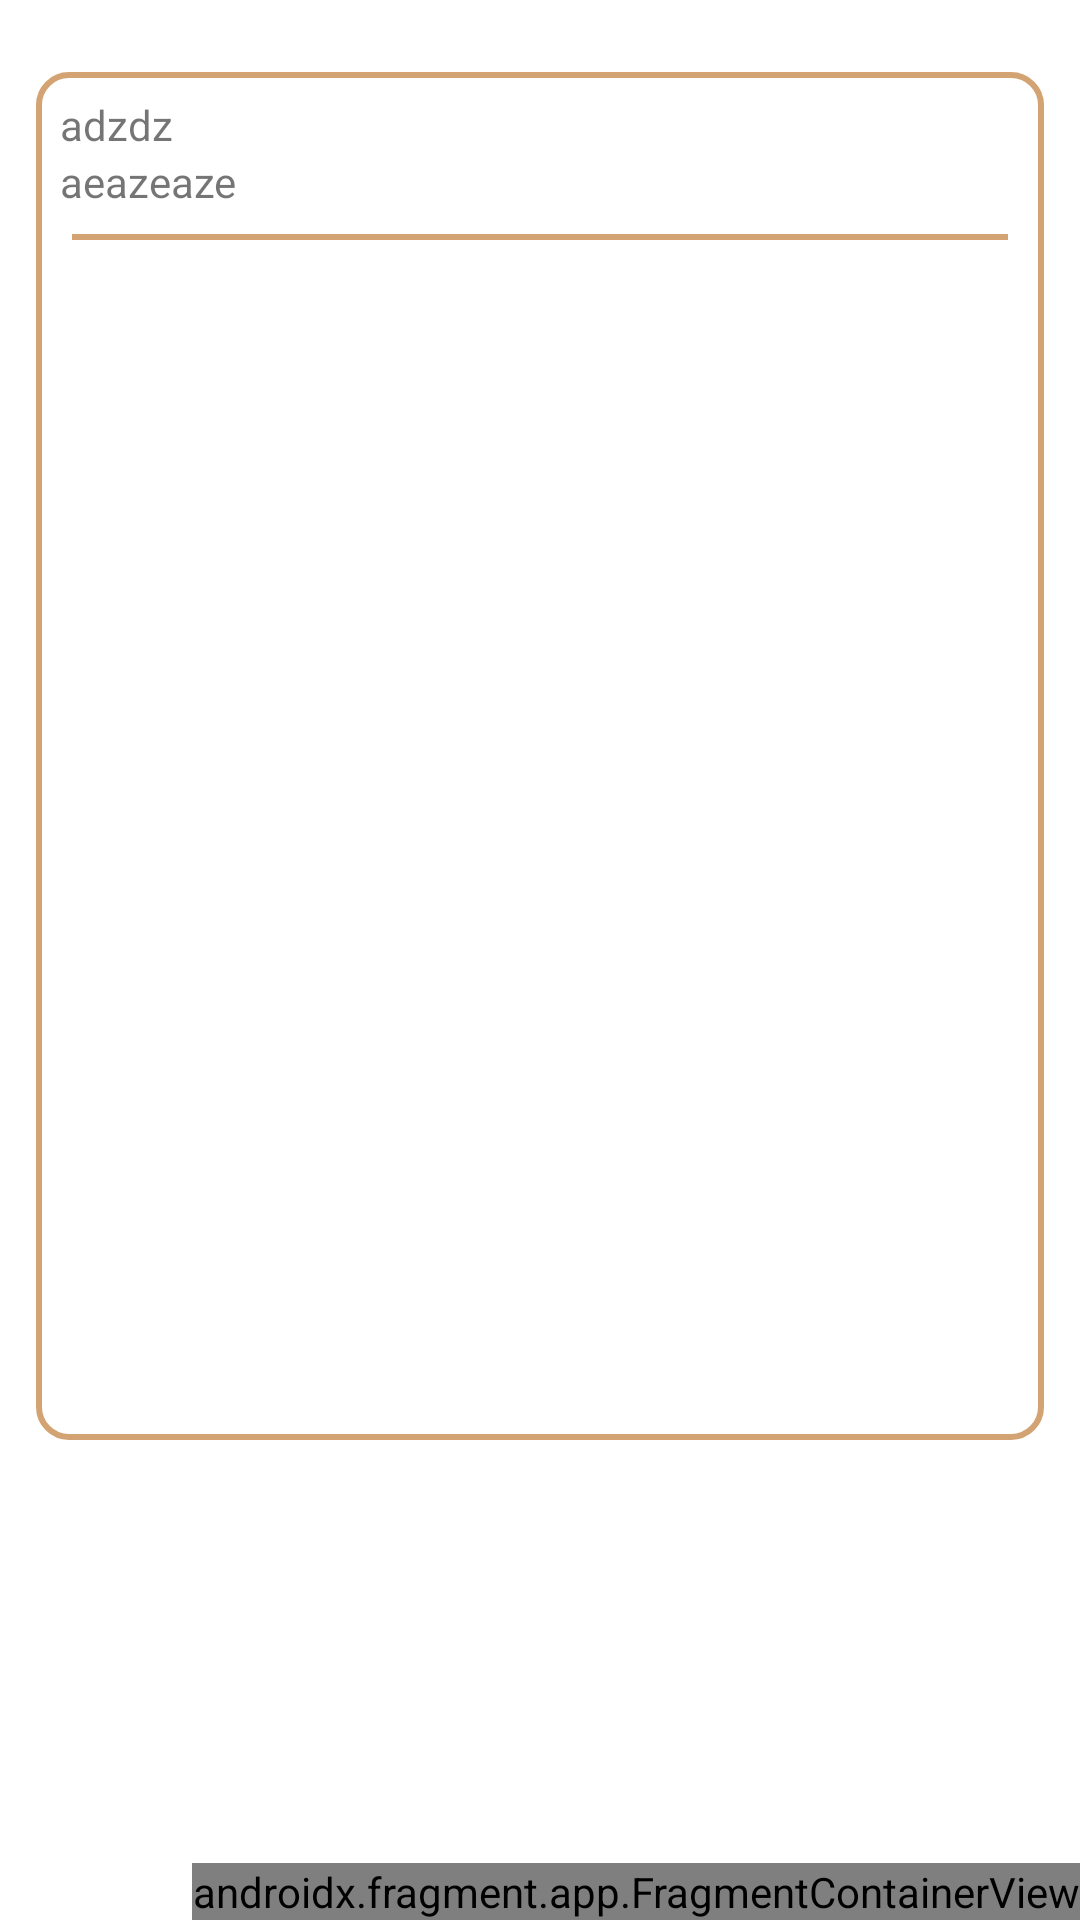

The Android layout XML behind this screen, and the referenced resources:
<!-- AndroidManifest.xml: application theme Theme.Gahlificapption -->
<!-- res/layout/activity_reminder.xml -->
<?xml version="1.0" encoding="utf-8"?>
<androidx.constraintlayout.widget.ConstraintLayout xmlns:android="http://schemas.android.com/apk/res/android"
    xmlns:app="http://schemas.android.com/apk/res-auto"
    xmlns:tools="http://schemas.android.com/tools"
    android:layout_width="match_parent"
    android:layout_height="match_parent"
    tools:context=".reminders.ReminderActivity">

    <ScrollView
        android:layout_width="match_parent"
        android:layout_height="456dp"
        android:layout_marginHorizontal="12dp"
        android:layout_marginTop="24dp"
        android:background="@drawable/budget_entry_container"
        android:padding="8dp"
        app:layout_constraintEnd_toEndOf="parent"
        app:layout_constraintHorizontal_bias="0.0"
        app:layout_constraintStart_toStartOf="parent"
        app:layout_constraintTop_toTopOf="parent">

        <LinearLayout
            android:layout_width="match_parent"
            android:layout_height="wrap_content"
            android:orientation="vertical">

            <TextView
                android:id="@+id/textView"
                android:layout_width="match_parent"
                android:layout_height="wrap_content"
                android:text="adzdz" />

            <TextView
                android:id="@+id/textView2"
                android:layout_width="match_parent"
                android:layout_height="wrap_content"
                android:text="aeazeaze" />

            <View
                android:layout_width="match_parent"
                android:layout_height="2dp"
                android:layout_marginHorizontal="4dp"
                android:layout_marginVertical="8dp"
                android:background="@color/tertiary" />

            <LinearLayout
                android:id="@+id/reminderEntriesContainer"
                android:layout_width="match_parent"
                android:layout_height="wrap_content"
                android:orientation="vertical" />
        </LinearLayout>
    </ScrollView>

    <androidx.fragment.app.FragmentContainerView
        android:id="@+id/fragmentContainerView"
        android:name="com.jack.algera.gahlificapption.fragments.MainFloatingActionFragment"
        android:layout_width="wrap_content"
        android:layout_height="wrap_content"
        android:layout_marginEnd="0dp"
        android:layout_marginBottom="0dp"
        app:layout_constraintBottom_toBottomOf="parent"
        app:layout_constraintEnd_toEndOf="parent"
        tools:layout="@layout/fragment_main_floating_action" />

</androidx.constraintlayout.widget.ConstraintLayout>
<!-- res/layout/fragment_main_floating_action.xml (included above) -->
<?xml version="1.0" encoding="utf-8"?>
<androidx.constraintlayout.widget.ConstraintLayout xmlns:android="http://schemas.android.com/apk/res/android"
    xmlns:tools="http://schemas.android.com/tools"
    android:layout_width="match_parent"
    android:layout_height="match_parent"
    xmlns:app="http://schemas.android.com/apk/res-auto"
    tools:context=".fragments.MainFloatingActionFragment">

    <com.google.android.material.floatingactionbutton.FloatingActionButton
        android:id="@+id/reminders_fab_button"
        android:layout_width="wrap_content"
        android:layout_height="wrap_content"
        android:layout_marginBottom="16dp"
        android:backgroundTint="@color/secondary"
        android:clickable="true"
        android:visibility="invisible"
        app:borderWidth="0dp"
        app:layout_constraintBottom_toTopOf="@+id/home_fab_button"
        app:layout_constraintEnd_toEndOf="@+id/home_fab_button"
        app:layout_constraintStart_toStartOf="@+id/home_fab_button"
        app:srcCompat="@drawable/ic_push_pin" />

    <com.google.android.material.floatingactionbutton.FloatingActionButton
        android:id="@+id/home_fab_button"
        android:layout_width="wrap_content"
        android:layout_height="wrap_content"
        android:layout_marginBottom="16dp"
        android:backgroundTint="@color/secondary"
        android:clickable="true"
        android:visibility="invisible"
        app:borderWidth="0dp"
        app:layout_constraintBottom_toTopOf="@+id/budget_fab_button"
        app:layout_constraintEnd_toEndOf="@+id/budget_fab_button"
        app:layout_constraintStart_toStartOf="@+id/budget_fab_button"
        app:srcCompat="@drawable/ic_home" />

    <com.google.android.material.floatingactionbutton.FloatingActionButton
        android:id="@+id/budget_fab_button"
        android:layout_width="wrap_content"
        android:layout_height="wrap_content"
        android:layout_marginBottom="16dp"
        android:backgroundTint="@color/secondary"
        android:clickable="true"
        android:visibility="invisible"
        app:borderWidth="0dp"
        app:layout_constraintBottom_toTopOf="@+id/main_fab_button"
        app:layout_constraintEnd_toEndOf="@+id/main_fab_button"
        app:layout_constraintStart_toStartOf="@+id/main_fab_button"
        app:srcCompat="@drawable/ic_calculate" />

    <com.google.android.material.floatingactionbutton.FloatingActionButton
        android:id="@+id/main_fab_button"
        android:layout_width="wrap_content"
        android:layout_height="wrap_content"
        android:layout_marginEnd="16dp"
        android:layout_marginBottom="16dp"
        android:backgroundTint="@color/tertiary"
        android:clickable="true"
        app:borderWidth="0dp"
        app:layout_constraintBottom_toBottomOf="parent"
        app:layout_constraintEnd_toEndOf="parent"
        app:srcCompat="@drawable/ic_tea" />

</androidx.constraintlayout.widget.ConstraintLayout>
<!-- resources referenced by this layout -->
<resources>
  <color name="secondary">#FAEDCD</color>
  <color name="tertiary">#D4A373</color>
  <!-- drawable budget_entry_container (drawable) -->
  <?xml version="1.0" encoding="utf-8"?>
  <shape xmlns:android="http://schemas.android.com/apk/res/android">
  
      <stroke
          android:width="2dp"
          android:color="@color/tertiary"/>
      <corners
          android:radius="10dp"/>
  
  </shape>
  <!-- drawable ic_push_pin (drawable) -->
  <vector xmlns:android="http://schemas.android.com/apk/res/android"
      android:width="24dp"
      android:height="24dp"
      android:viewportWidth="24"
      android:viewportHeight="24"
      android:tint="?attr/colorControlNormal">
    <path
        android:fillColor="@android:color/black"
        android:pathData="M19,12.87c0,-0.47 -0.34,-0.85 -0.8,-0.98C16.93,11.54 16,10.38 16,9V4l1,0c0.55,0 1,-0.45 1,-1c0,-0.55 -0.45,-1 -1,-1H7C6.45,2 6,2.45 6,3c0,0.55 0.45,1 1,1l1,0v5c0,1.38 -0.93,2.54 -2.2,2.89C5.34,12.02 5,12.4 5,12.87V13c0,0.55 0.45,1 1,1h4.98L11,21c0,0.55 0.45,1 1,1c0.55,0 1,-0.45 1,-1l-0.02,-7H18c0.55,0 1,-0.45 1,-1V12.87z"
        android:fillType="evenOdd"/>
  </vector>
  <!-- drawable ic_tea (drawable) -->
  <vector xmlns:android="http://schemas.android.com/apk/res/android"
      android:width="24dp"
      android:height="24dp"
      android:viewportWidth="24"
      android:viewportHeight="24"
      android:tint="?attr/colorControlNormal">
    <path
        android:fillColor="@android:color/black"
        android:pathData="M19,19H3c-0.55,0 -1,0.45 -1,1s0.45,1 1,1h16c0.55,0 1,-0.45 1,-1S19.55,19 19,19z"/>
    <path
        android:fillColor="@color/secondary"
        android:pathData="M20,3H9v2.4l1.81,1.45C10.93,6.94 11,7.09 11,7.24v4.26c0,0.28 -0.22,0.5 -0.5,0.5h-4C6.22,12 6,11.78 6,11.5V7.24c0,-0.15 0.07,-0.3 0.19,-0.39L8,5.4V3H6C4.9,3 4,3.9 4,5v8c0,2.21 1.79,4 4,4h6c2.21,0 4,-1.79 4,-4v-3h2c1.1,0 2,-0.9 2,-2V5C22,3.9 21.1,3 20,3zM20,8h-2V5h2V8z"/>
  </vector>
  <style name="Theme.Gahlificapption" parent="Theme.MaterialComponents.DayNight.DarkActionBar">
          
          <item name="colorPrimary">@color/purple_500</item>
          <item name="colorPrimaryVariant">@color/purple_700</item>
          <item name="colorOnPrimary">@color/white</item>
          
          <item name="colorSecondary">@color/teal_200</item>
          <item name="colorSecondaryVariant">@color/teal_700</item>
          <item name="colorOnSecondary">@color/black</item>
          
          <item name="android:statusBarColor" tools:targetApi="l">?attr/colorPrimaryVariant</item>
          
      </style>
  <color name="purple_500">#FF6200EE</color>
  <color name="purple_700">#FF3700B3</color>
  <color name="white">#FFFFFFFF</color>
  <color name="teal_200">#FF03DAC5</color>
  <color name="teal_700">#FF018786</color>
  <color name="black">#FF000000</color>
</resources>
